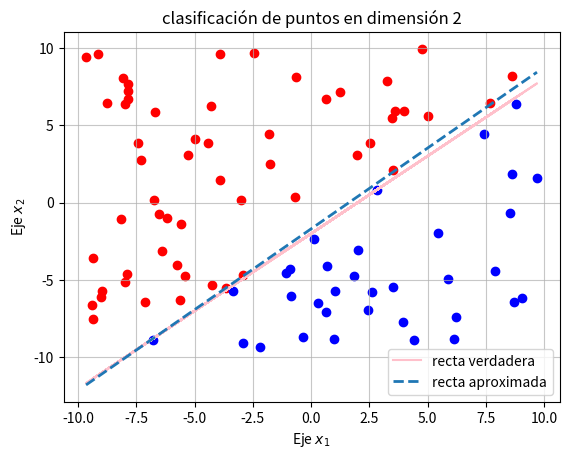
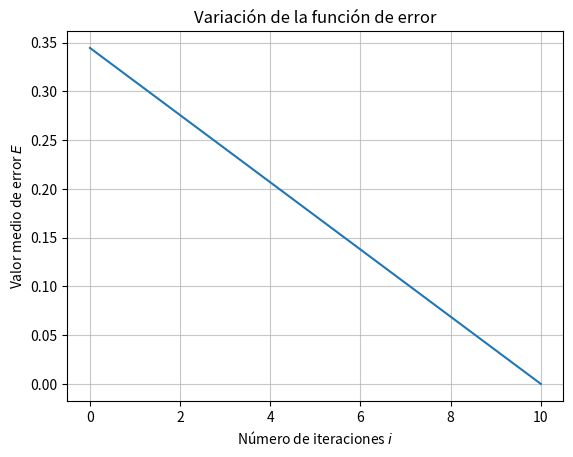

Generate these figures, in order, with matplotlib:
# -*- coding: utf-8 -*-
"""
Created on Sun Feb 22 18:28:06 2026

@author: sofie
Este código implementa la regla delta en dimensión 2
"""

import matplotlib.pyplot as plt
import numpy as np

n=90 #número de puntos de entrenamiento
np.random.seed(65)
x=np.random.rand(2,n)*20-10
eta=0.1
epocas=150
x_test=np.random.rand(2,80)*20-10


def hardlim(x):
    return np.where(x >= 0, 1, 0)

#definir recta exacta
w_exact=[-1,1]
b_exact=2
s=w_exact@x+b_exact
s_test=w_exact@x_test+b_exact
#clasificar los datos de entrenamiento
Y=hardlim(s)
indices1=(Y==1)
indices2=(Y==0)
#clasificar datos de test
Y_test=hardlim(s_test)


#dibujar datos de entrenamiento
plt.scatter(x[0,indices1],x[1,indices1],color="red")
plt.scatter(x[0,indices2],x[1,indices2],color="blue")
plt.plot(x[0,],x[0,]-b_exact,color="pink",label="recta verdadera")
plt.grid(True, which='both', linestyle='-', alpha=0.7)

#entrenamiento
w=np.random.rand(2)
b=np.random.rand(1)
L_hist=[]

l_epocas=[]
for i in range(epocas):
   
    if i%10==0:
        z=w@x+b
        y_pred=hardlim(z)
        L=(1/n)*np.sum(np.abs(y_pred-Y))
        L_hist.append(L)
        l_epocas.append(i)
    
    if L==0:
        break
        
        
    for j in range(n):
        z=w@x[:,j]+b
        y_pred=hardlim(z)
        error=Y[j]-y_pred
        w=w+eta*error*x[:,j].T
        b=b+eta*error

z_test=w@x_test+b
y_pred_test=hardlim(z_test)
L_test=(1/80)*np.sum(np.abs(y_pred_test-Y_test))
print(f"error final {L_test}")
#dibujar recta aproximada
x0=np.min(x[0,:])
x1=np.max(x[0,:])
x_linea=np.array([x0,x1])
plt.plot(x_linea,-(w[0]*x_linea+b)/w[1],linestyle='--',linewidth=2,label="recta aproximada")
plt.legend()
plt.title("clasificación de puntos en dimensión 2")  
plt.xlabel(r"Eje $x_1$")
plt.ylabel(r"Eje $x_2$") 
plt.show()  

plt.plot(l_epocas,L_hist) 
plt.grid(True, which='both', linestyle='-', alpha=0.7) 
plt.xlabel(r"Número de iteraciones $i$")
plt.ylabel(r"Valor medio de error $E$")
plt.title("Variación de la función de error") 

        

    
    
